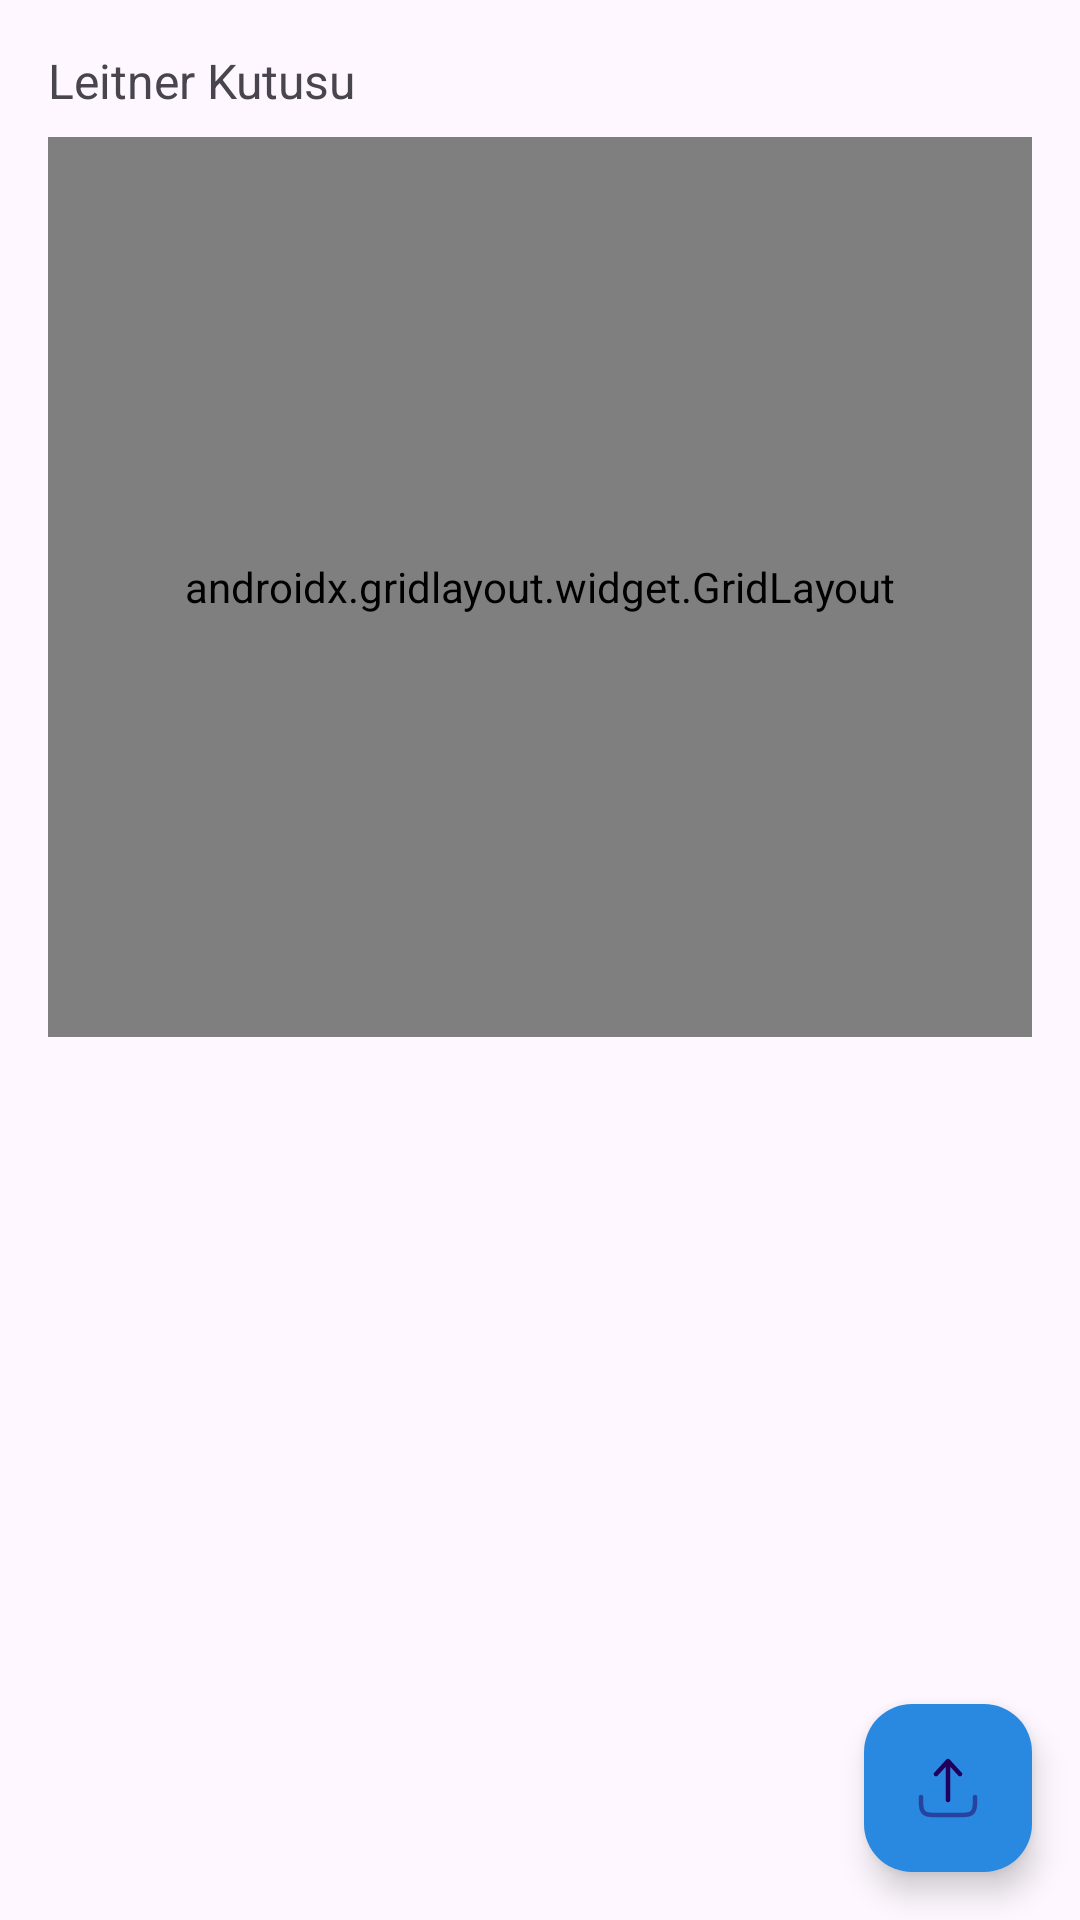

The Android layout XML behind this screen, and the referenced resources:
<!-- AndroidManifest.xml: application theme Theme.LeitnerBox -->
<!-- res/layout/fragment_home.xml -->
<?xml version="1.0" encoding="utf-8"?>
<androidx.coordinatorlayout.widget.CoordinatorLayout xmlns:android="http://schemas.android.com/apk/res/android"
    xmlns:app="http://schemas.android.com/apk/res-auto"
    android:layout_width="match_parent"
    android:layout_height="match_parent">

    <androidx.core.widget.NestedScrollView
        android:id="@+id/nestedScrollView"
        android:layout_width="match_parent"
        android:layout_height="match_parent">

        <LinearLayout
            android:layout_width="match_parent"
            android:layout_height="wrap_content"
            android:orientation="vertical"
            android:padding="16dp">


            <RelativeLayout
                android:layout_width="match_parent"
                android:layout_height="wrap_content"
                android:layout_marginBottom="@dimen/small_margin">

                <TextView
                    android:layout_width="wrap_content"
                    android:layout_height="wrap_content"
                    android:text="Leitner Kutusu"
                    android:textSize="16sp"
                    android:layout_alignParentStart="true"
                    android:layout_centerVertical="true" />

                <androidx.appcompat.widget.AppCompatImageButton
                    android:id="@+id/logoutButton"
                    android:layout_width="wrap_content"
                    android:layout_height="wrap_content"
                    android:src="@drawable/baseline_logout_24"
                    style="@style/imageButtonStyle"
                    android:layout_alignParentEnd="true"
                    android:layout_centerVertical="true" />
            </RelativeLayout>



            <androidx.gridlayout.widget.GridLayout
                android:layout_width="match_parent"
                android:layout_height="300dp"
                app:columnCount="2"
                app:rowCount="2">

                <androidx.cardview.widget.CardView
                    android:layout_width="wrap_content"
                    android:layout_height="wrap_content"
                    android:layout_margin="4dp"
                    app:cardCornerRadius="16dp"
                    app:cardElevation="1dp"
                    app:layout_columnWeight="1"
                    app:layout_rowWeight="1">

                    <LinearLayout
                        android:id="@+id/firstBox"
                        android:layout_width="match_parent"
                        android:layout_height="match_parent"
                        android:background="@color/dark_gray"
                        android:orientation="vertical"
                        android:gravity="center">

                        <androidx.appcompat.widget.AppCompatTextView
                            android:layout_width="wrap_content"
                            android:layout_height="wrap_content"
                            android:layout_gravity="center"
                            android:text="1. kutu"
                            android:textSize="18sp"
                            android:textStyle="bold"/>

                        <androidx.appcompat.widget.AppCompatTextView
                            android:id="@+id/firstBoxCount"
                            android:layout_width="wrap_content"
                            android:layout_height="wrap_content"
                            android:layout_gravity="center"
                            android:textSize="16sp" />


                    </LinearLayout>
                </androidx.cardview.widget.CardView>

                <androidx.cardview.widget.CardView
                    android:layout_width="wrap_content"
                    android:layout_height="wrap_content"
                    android:layout_margin="4dp"
                    app:cardCornerRadius="16dp"
                    app:cardElevation="1dp"
                    app:layout_columnWeight="1"
                    app:layout_rowWeight="1">

                    <LinearLayout
                        android:id="@+id/secondBox"
                        android:layout_width="match_parent"
                        android:layout_height="match_parent"
                        android:background="@color/dark_gray"
                        android:orientation="vertical"
                        android:gravity="center">

                        <androidx.appcompat.widget.AppCompatTextView
                            android:layout_width="wrap_content"
                            android:layout_height="wrap_content"
                            android:layout_gravity="center"
                            android:text="2. kutu"
                            android:textSize="18sp"
                            android:textStyle="bold"/>

                        <androidx.appcompat.widget.AppCompatTextView
                            android:id="@+id/secondBoxCount"
                            android:layout_width="wrap_content"
                            android:layout_height="wrap_content"
                            android:layout_gravity="center"
                            android:textSize="16sp" />

                    </LinearLayout>
                </androidx.cardview.widget.CardView>

                <androidx.cardview.widget.CardView
                    android:layout_width="wrap_content"
                    android:layout_height="wrap_content"
                    android:layout_margin="4dp"
                    app:cardCornerRadius="16dp"
                    app:cardElevation="1dp"
                    app:layout_columnWeight="1"
                    app:layout_rowWeight="1">

                    <LinearLayout
                        android:id="@+id/thirdBox"
                        android:layout_width="match_parent"
                        android:layout_height="match_parent"
                        android:background="@color/dark_gray"
                        android:orientation="vertical"
                        android:gravity="center">

                        <androidx.appcompat.widget.AppCompatTextView
                            android:layout_width="wrap_content"
                            android:layout_height="wrap_content"
                            android:layout_gravity="center"
                            android:text="3. kutu"
                            android:textSize="18sp"
                            android:textStyle="bold"/>

                        <androidx.appcompat.widget.AppCompatTextView
                            android:id="@+id/thirdBoxCount"
                            android:layout_width="wrap_content"
                            android:layout_height="wrap_content"
                            android:layout_gravity="center"
                            android:textSize="16sp" />

                    </LinearLayout>
                </androidx.cardview.widget.CardView>

                <androidx.cardview.widget.CardView
                    android:layout_width="wrap_content"
                    android:layout_height="wrap_content"
                    android:layout_margin="4dp"
                    app:cardCornerRadius="16dp"
                    app:cardElevation="1dp"
                    app:layout_columnWeight="1"
                    app:layout_rowWeight="1">

                    <LinearLayout
                        android:id="@+id/fourthBox"
                        android:layout_width="match_parent"
                        android:layout_height="match_parent"
                        android:background="@color/dark_gray"
                        android:orientation="vertical"
                        android:gravity="center">

                        <androidx.appcompat.widget.AppCompatTextView
                            android:layout_width="wrap_content"
                            android:layout_height="wrap_content"
                            android:layout_gravity="center"
                            android:text="4. kutu"
                            android:textSize="18sp"
                            android:textStyle="bold"/>

                        <androidx.appcompat.widget.AppCompatTextView
                            android:id="@+id/fourthBoxCount"
                            android:layout_width="wrap_content"
                            android:layout_height="wrap_content"
                            android:layout_gravity="center"
                            android:textSize="16sp" />

                    </LinearLayout>
                </androidx.cardview.widget.CardView>

            </androidx.gridlayout.widget.GridLayout>
        </LinearLayout>

    </androidx.core.widget.NestedScrollView>


    <com.google.android.material.floatingactionbutton.FloatingActionButton
        android:id="@+id/uploadButton"
        android:layout_width="wrap_content"
        android:layout_height="wrap_content"
        android:layout_margin="16dp"
        android:src="@drawable/ic_upload"
        app:backgroundTint="@color/blue"
        app:layout_anchor="@id/nestedScrollView"
        app:layout_anchorGravity="bottom|end"
        app:rippleColor="@color/dark_blue"/>

</androidx.coordinatorlayout.widget.CoordinatorLayout>
<!-- resources referenced by this layout -->
<resources>
  <color name="blue">#2988DF</color>
  <color name="dark_blue">#123B62</color>
  <color name="dark_gray">#7E7E7E</color>
  <dimen name="small_margin">8dp</dimen>
  <!-- drawable ic_upload (drawable) -->
  <vector xmlns:android="http://schemas.android.com/apk/res/android"
      android:width="800dp"
      android:height="800dp"
      android:viewportWidth="24"
      android:viewportHeight="24">
    <path
        android:pathData="M3,14.25C3.414,14.25 3.75,14.586 3.75,15C3.75,16.435 3.752,17.437 3.853,18.192C3.952,18.926 4.132,19.314 4.409,19.591C4.686,19.868 5.074,20.048 5.808,20.147C6.563,20.248 7.565,20.25 9,20.25H15C16.435,20.25 17.437,20.248 18.192,20.147C18.926,20.048 19.314,19.868 19.591,19.591C19.868,19.314 20.048,18.926 20.147,18.192C20.248,17.437 20.25,16.435 20.25,15C20.25,14.586 20.586,14.25 21,14.25C21.414,14.25 21.75,14.586 21.75,15V15.055C21.75,16.423 21.75,17.525 21.633,18.392C21.513,19.292 21.254,20.05 20.652,20.652C20.05,21.254 19.292,21.513 18.392,21.633C17.525,21.75 16.423,21.75 15.055,21.75H8.945C7.578,21.75 6.475,21.75 5.608,21.633C4.708,21.513 3.95,21.254 3.348,20.652C2.746,20.05 2.488,19.292 2.367,18.392C2.25,17.525 2.25,16.423 2.25,15.055C2.25,15.037 2.25,15.018 2.25,15C2.25,14.586 2.586,14.25 3,14.25Z"
        android:strokeAlpha="0.5"
        android:fillColor="#000000"
        android:fillType="evenOdd"
        android:fillAlpha="0.5"/>
    <path
        android:pathData="M12,2.25C12.211,2.25 12.411,2.339 12.554,2.494L16.553,6.869C16.833,7.175 16.812,7.649 16.506,7.929C16.2,8.208 15.726,8.187 15.446,7.881L12.75,4.932V16C12.75,16.414 12.414,16.75 12,16.75C11.586,16.75 11.25,16.414 11.25,16V4.932L8.554,7.881C8.274,8.187 7.8,8.208 7.494,7.929C7.188,7.649 7.167,7.175 7.446,6.869L11.446,2.494C11.589,2.339 11.789,2.25 12,2.25Z"
        android:fillColor="#000000"
        android:fillType="evenOdd"/>
  </vector>
  <style name="imageButtonStyle" parent="Widget.AppCompat.ImageButton">
          <item name="android:tint">@color/black</item>
          <item name="android:background">@color/transparent</item>
      </style>
  <style name="Theme.LeitnerBox" parent="Base.Theme.LeitnerBox" />
  <color name="black">#000000</color>
  <color name="transparent">#00000000</color>
  <style name="Base.Theme.LeitnerBox" parent="Theme.Material3.DayNight.NoActionBar">
          
          <item name="colorPrimary">@color/blue</item>
          <item name="colorPrimaryVariant">@color/dark_blue</item>
          <item name="colorOnPrimary">@color/white</item>
          
  
      </style>
  <color name="white">#FFFFFF</color>
</resources>
